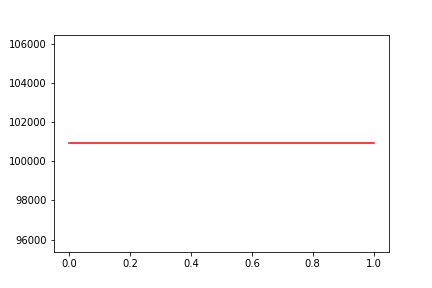

Data behind this chart, as committed beside it:
, date, assets
0, 0, 100920
1, 20110714, 100920
